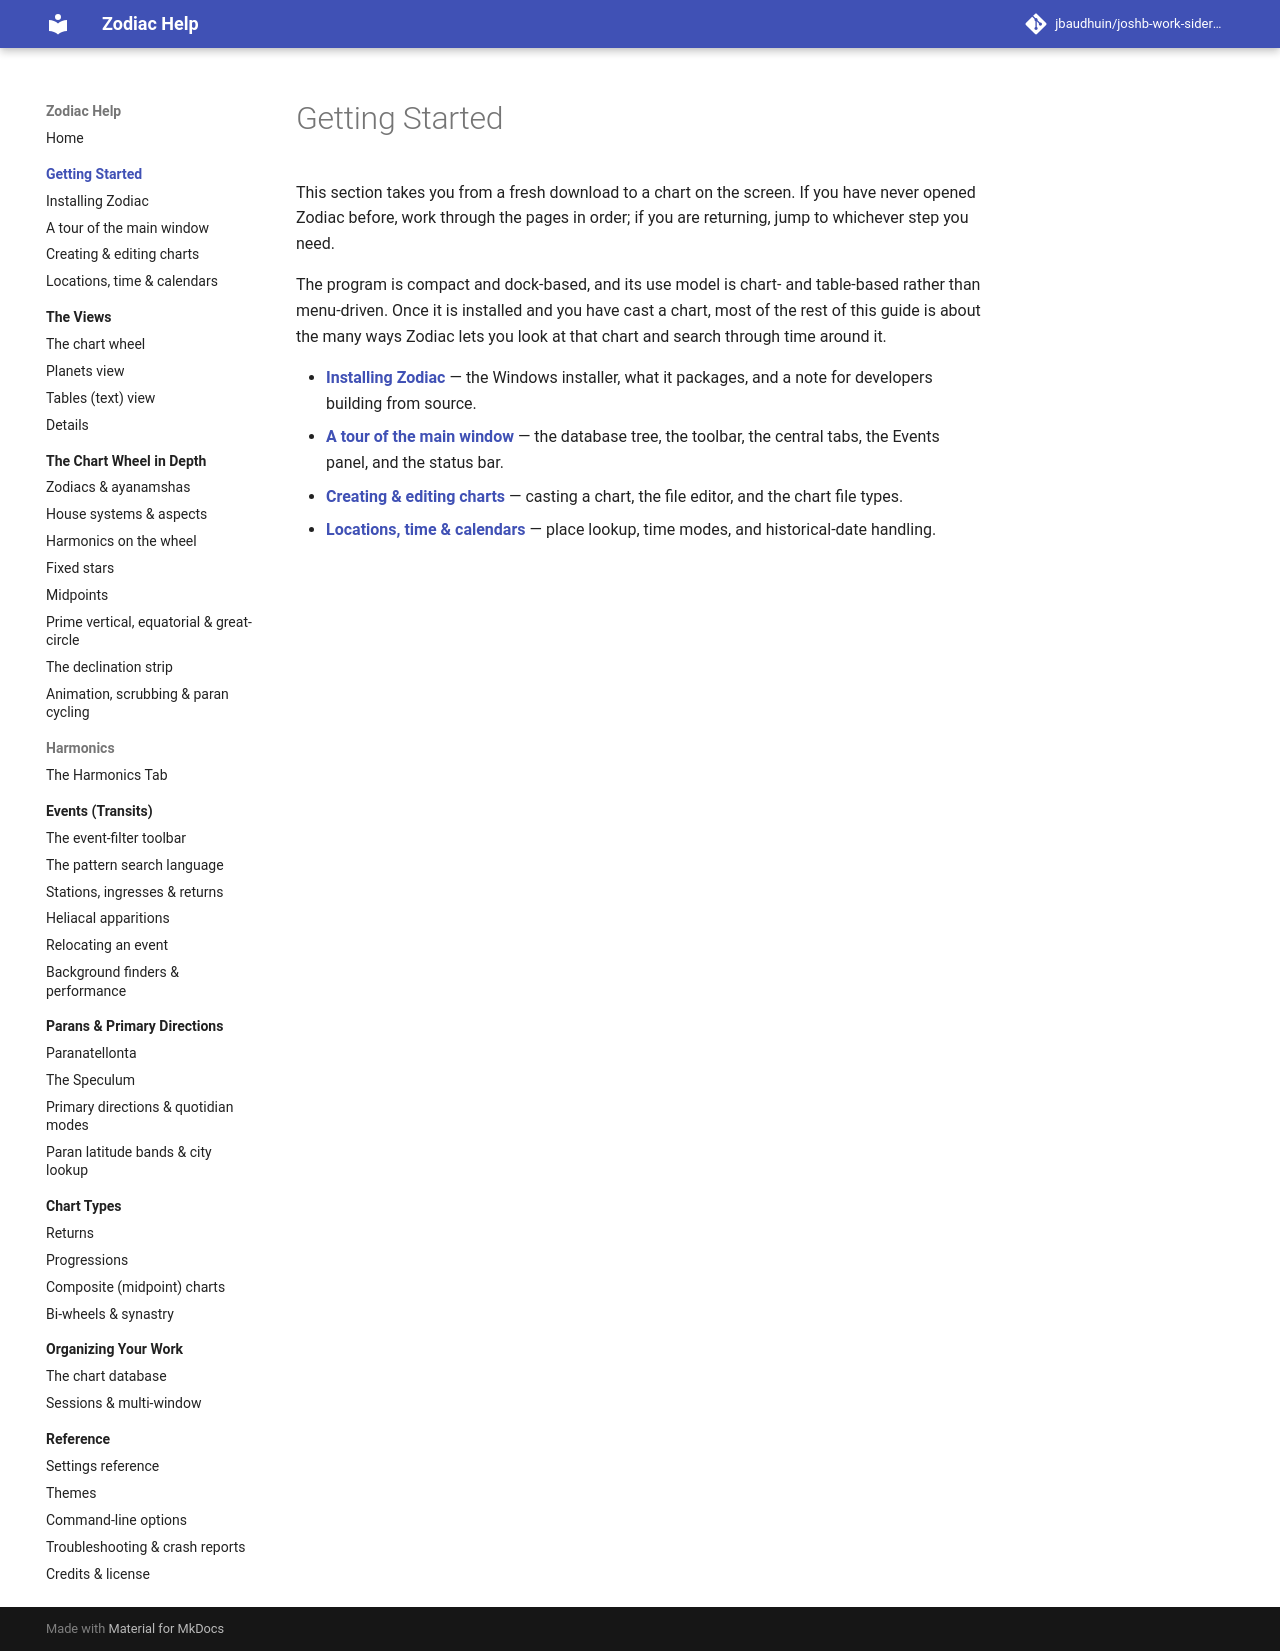

repository: jbaudhuin/joshb-work-sidereal · page: getting-started/index.html · generator: mkdocs

# Getting Started

This section takes you from a fresh download to a chart on the screen. If you have never
opened Zodiac before, work through the pages in order; if you are returning, jump to
whichever step you need.

The program is compact and dock-based, and its use model is chart- and table-based
rather than menu-driven. Once it is installed and you have cast a chart, most of the rest
of this guide is about the many ways Zodiac lets you look at that chart and search through
time around it.

- **[Installing Zodiac](installing.md)** — the Windows installer, what it packages, and a
    note for developers building from source.
- **[A tour of the main window](main-window.md)** — the database tree, the toolbar, the
    central tabs, the Events panel, and the status bar.
- **[Creating &amp; editing charts](charts.md)** — casting a chart, the file editor, and the
    chart file types.
- **[Locations, time &amp; calendars](location-time.md)** — place lookup, time modes, and
    historical-date handling.
